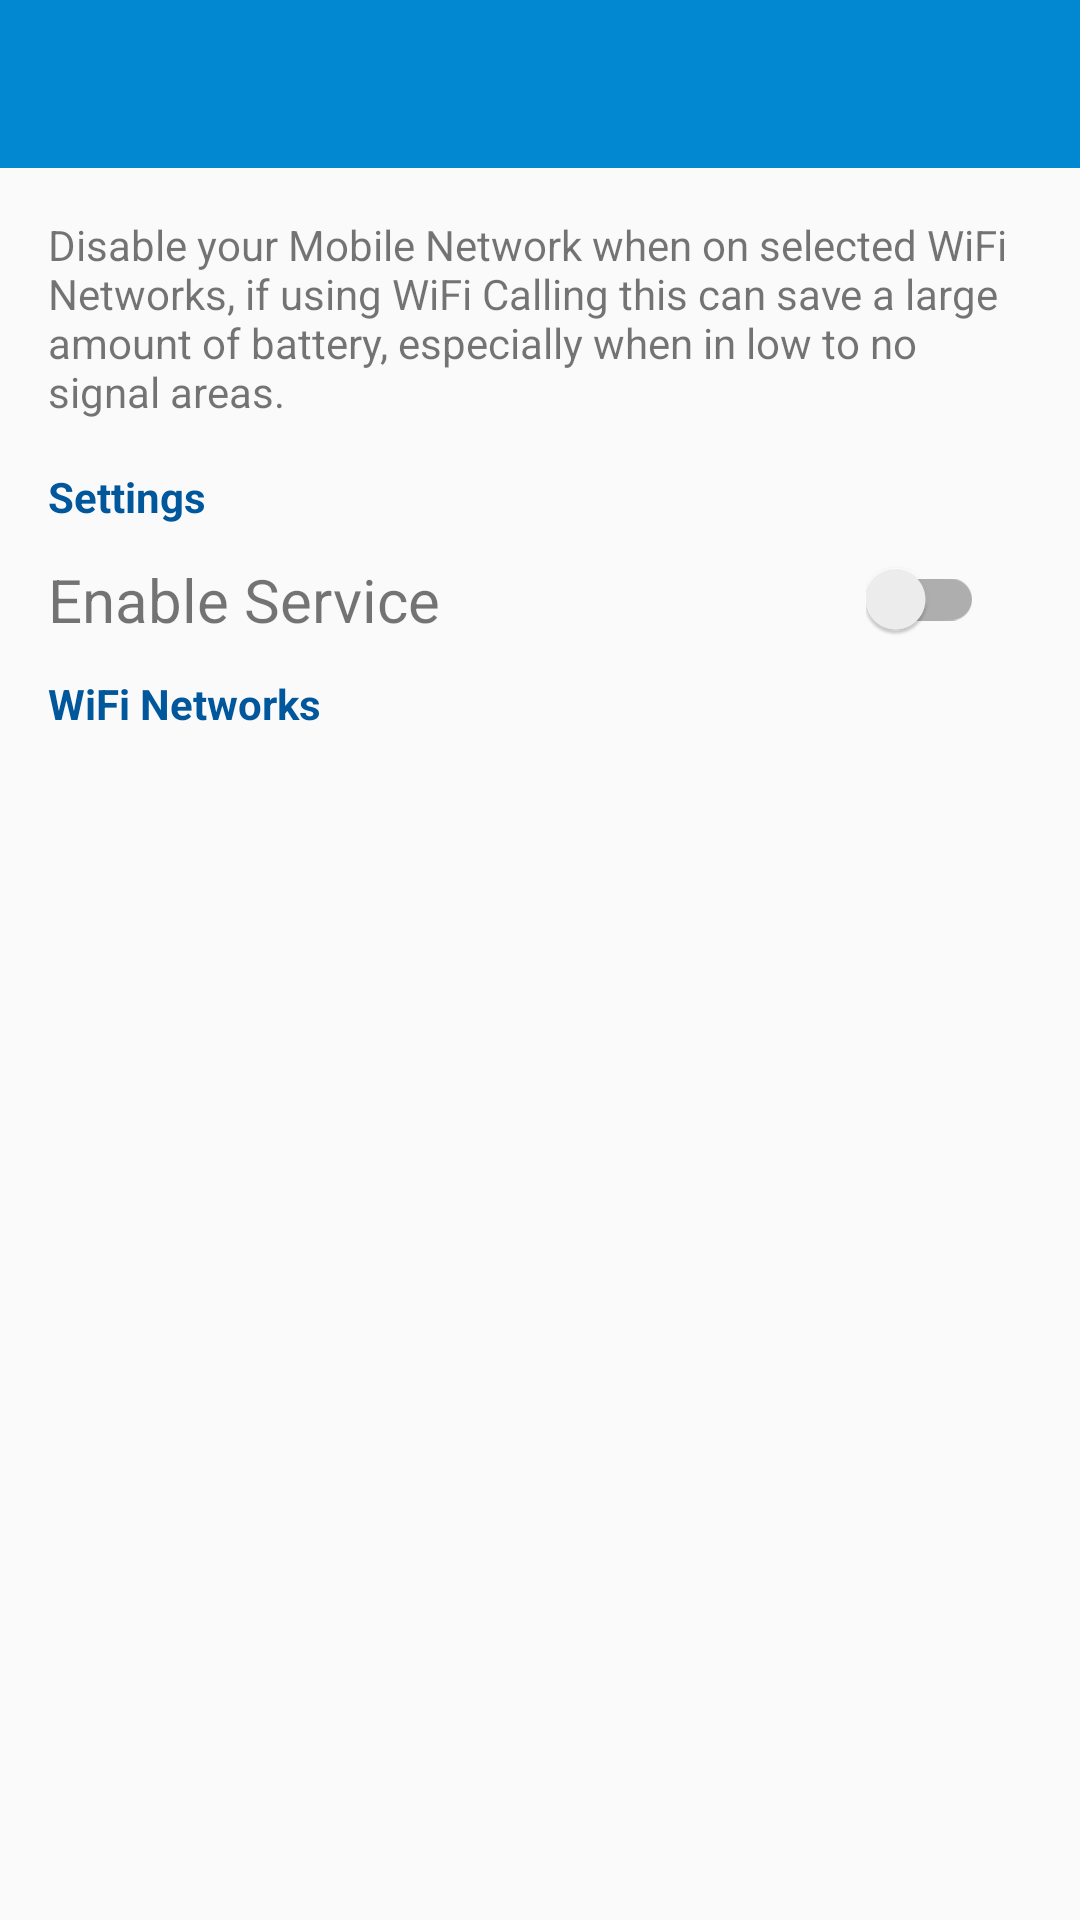

Reconstruct the res/layout file that produces this screen, plus the resources it refers to.
<!-- AndroidManifest.xml: application theme Theme.radioDisable -->
<!-- res/layout/activity_preferences.xml -->
<RelativeLayout xmlns:android="http://schemas.android.com/apk/res/android"
    xmlns:tools="http://schemas.android.com/tools"
    android:layout_width="match_parent"
    android:layout_height="match_parent"
    tools:context=".Preferences">

    <android.support.v7.widget.Toolbar
        android:id="@+id/ab"
    android:layout_height="wrap_content"
    android:layout_width="match_parent"
    android:minHeight="?attr/actionBarSize"
    android:background="?attr/colorPrimary"/>

    <TextView
        android:layout_width="wrap_content"
        android:layout_height="wrap_content"
        android:text="@string/summary"
        android:id="@+id/textView2"
        android:layout_below="@+id/ab"
        android:layout_marginLeft="16dp"
        android:layout_marginTop="16dp"
        android:layout_marginRight="16dp" />

    <LinearLayout
        android:layout_width="fill_parent"
        android:layout_height="fill_parent"
        android:layout_margin="16dp"
        android:orientation="vertical"
        android:layout_below="@+id/textView2">

        <LinearLayout
            android:orientation="horizontal"
            android:layout_width="fill_parent"
            android:layout_height="wrap_content"
            android:id="@+id/linearLayout">

            <TextView
                android:layout_width="wrap_content"
                android:layout_height="wrap_content"
                android:text="Settings"
                android:id="@+id/textView3"
                android:textStyle="bold"
                android:textColor="@color/appAccent" />
        </LinearLayout>

        <LinearLayout
            android:orientation="horizontal"
            android:layout_width="fill_parent"
            android:layout_height="50dp"
            android:layout_alignParentLeft="true"
            android:layout_alignParentStart="true"
            android:gravity="center_vertical|center_horizontal">

            <TextView
                android:layout_width="wrap_content"
                android:layout_height="wrap_content"
                android:text="Enable Service"
                android:id="@+id/enable"
                android:layout_weight="1"
                android:textSize="20dp" />

            <android.support.v7.widget.SwitchCompat
                android:layout_width="wrap_content"
                android:layout_height="wrap_content"
                android:id="@+id/enable_service"
                android:layout_marginRight="16dp" />
        </LinearLayout>

        <LinearLayout
            android:orientation="horizontal"
            android:layout_width="fill_parent"
            android:layout_height="wrap_content">

            <TextView
                android:layout_width="wrap_content"
                android:layout_height="wrap_content"
                android:text="WiFi Networks"
                android:id="@+id/textView"
                android:textStyle="bold"
                android:textColor="@color/appAccent" />
        </LinearLayout>

        <ListView
            android:layout_width="wrap_content"
            android:layout_height="wrap_content"
            android:id="@+id/network_list" />
    </LinearLayout>

</RelativeLayout>
<!-- resources referenced by this layout -->
<resources>
  <color name="appAccent">#FF01579b</color>
  <string name="summary">Disable your Mobile Network when on selected WiFi Networks, if using WiFi Calling this can save a large amount of battery, especially when in low to no signal areas.</string>
  <style name="Theme.radioDisable" parent="Theme.AppCompat.Light.NoActionBar">
          
          <item name="colorPrimary">@color/appPrimary</item>
          <item name="colorPrimaryDark">@color/appPrimaryDark</item>
          <item name="colorAccent">@color/appAccent</item>
          <item name="android:textColorPrimary">@color/appText</item>
      </style>
  <color name="appPrimary">#FF0288d1</color>
  <color name="appPrimaryDark">#FF0277bd</color>
  <color name="appText">#ffeeeeee</color>
</resources>
